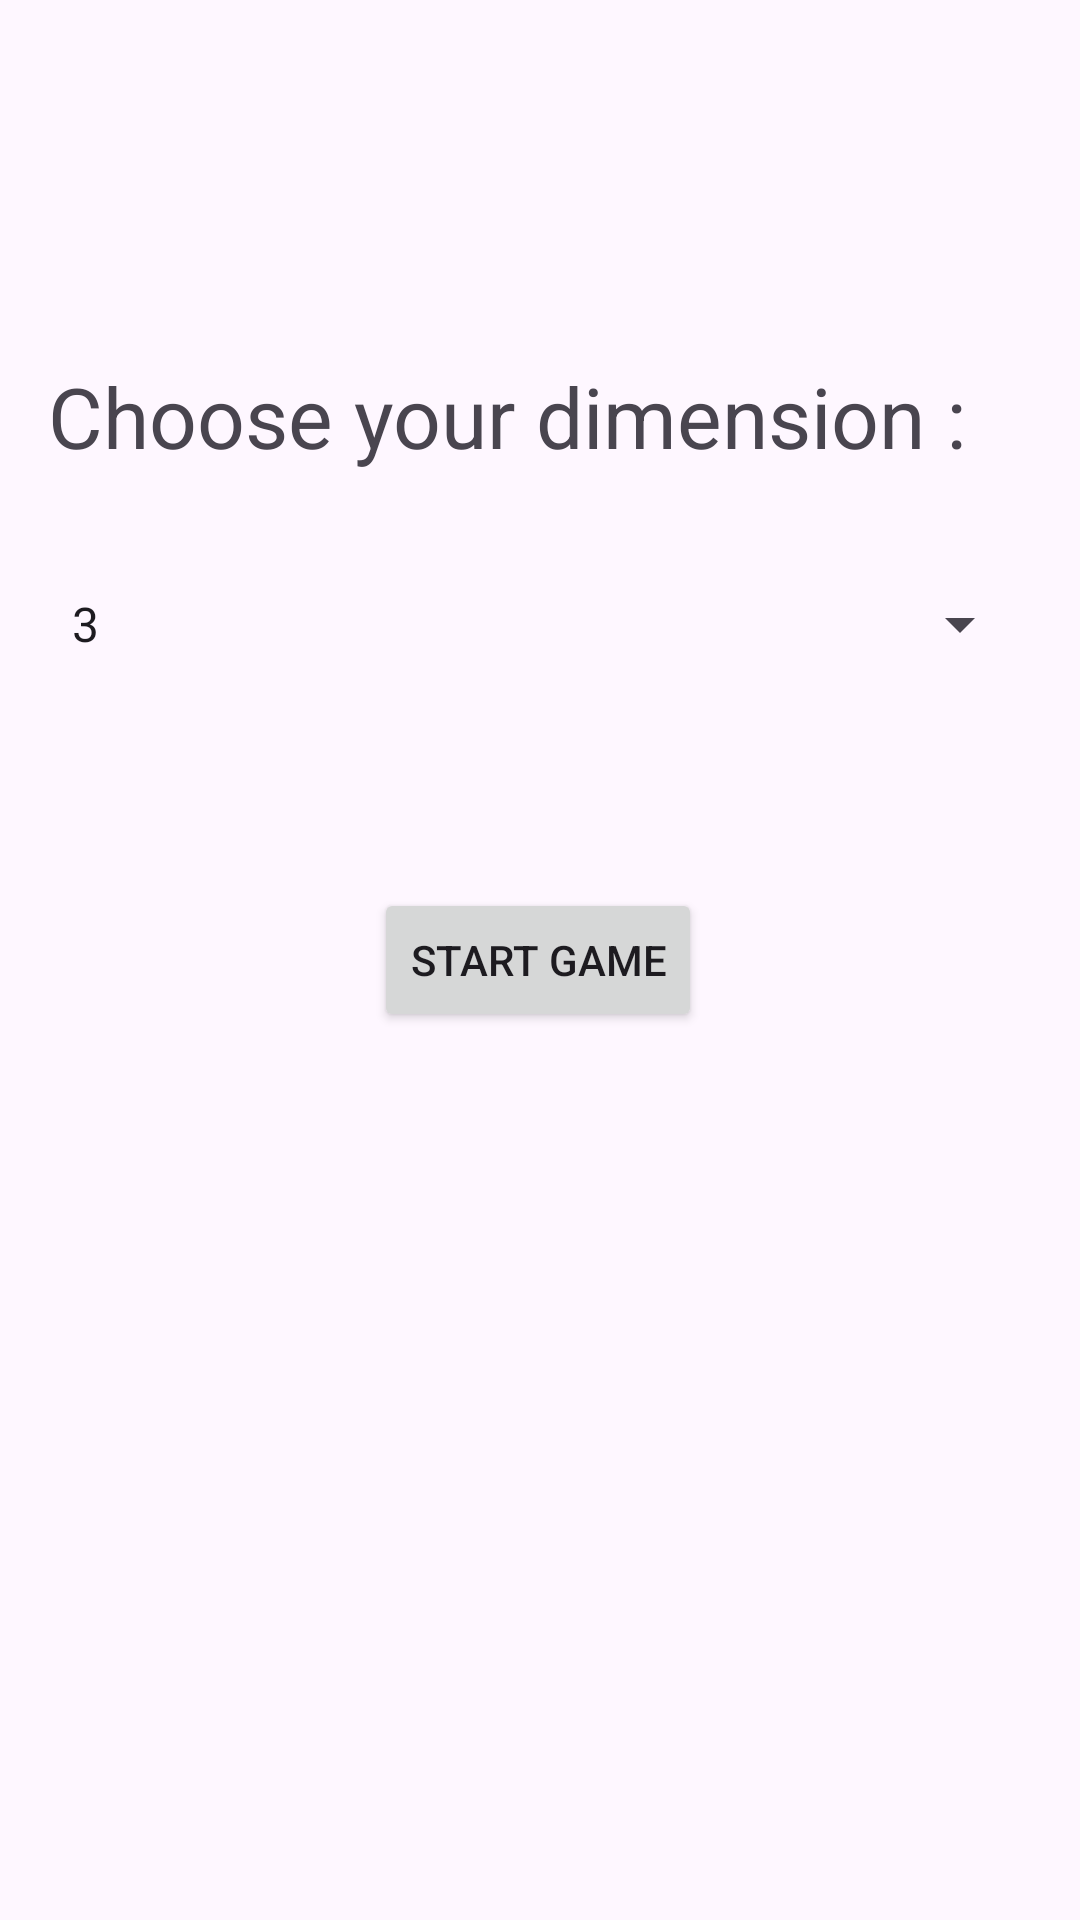

Reconstruct the res/layout file that produces this screen, plus the resources it refers to.
<!-- AndroidManifest.xml: application theme Theme.Shemajamebeli_4 -->
<!-- res/layout/activity_main.xml -->
<?xml version="1.0" encoding="utf-8"?>
<androidx.constraintlayout.widget.ConstraintLayout xmlns:android="http://schemas.android.com/apk/res/android"
    xmlns:app="http://schemas.android.com/apk/res-auto"
    xmlns:tools="http://schemas.android.com/tools"
    android:id="@+id/fragmentContainer"
    android:layout_width="match_parent"
    android:layout_height="match_parent"
    tools:context=".MainActivity">

    <TextView
        android:id="@+id/tvChooseDimensions"
        android:layout_width="match_parent"
        android:layout_height="48dp"
        android:layout_marginHorizontal="16dp"
        android:layout_marginTop="120dp"
        android:text="@string/choose_your_dimension"
        android:textSize="28sp"
        app:layout_constraintEnd_toEndOf="parent"
        app:layout_constraintStart_toStartOf="parent"
        app:layout_constraintTop_toTopOf="parent" />

    <Spinner
        android:id="@+id/spDimensions"
        android:layout_width="match_parent"
        android:layout_height="wrap_content"
        android:layout_marginStart="16dp"
        android:layout_marginTop="28dp"
        android:layout_marginEnd="16dp"
        android:entries="@array/dimension_options"
        app:layout_constraintEnd_toEndOf="parent"
        app:layout_constraintHorizontal_bias="1.0"
        app:layout_constraintStart_toStartOf="parent"
        app:layout_constraintTop_toBottomOf="@+id/tvChooseDimensions" />

    <Button
        android:id="@+id/btnStartGame"
        android:layout_width="wrap_content"
        android:layout_height="wrap_content"
        android:layout_marginTop="76dp"
        android:text="@string/start_game"
        app:layout_constraintEnd_toEndOf="parent"
        app:layout_constraintHorizontal_bias="0.498"
        app:layout_constraintStart_toStartOf="parent"
        app:layout_constraintTop_toBottomOf="@+id/spDimensions" />


</androidx.constraintlayout.widget.ConstraintLayout>
<!-- resources referenced by this layout -->
<resources>
  <string-array name="dimension_options">
          <item>3</item>
          <item>4</item>
          <item>5</item>
      </string-array>
  <string name="choose_your_dimension">Choose your dimension :</string>
  <string name="start_game">Start Game</string>
  <style name="Theme.Shemajamebeli_4" parent="Base.Theme.Shemajamebeli_4" />
  <style name="Base.Theme.Shemajamebeli_4" parent="Theme.Material3.DayNight.NoActionBar">
          
          
      </style>
</resources>
